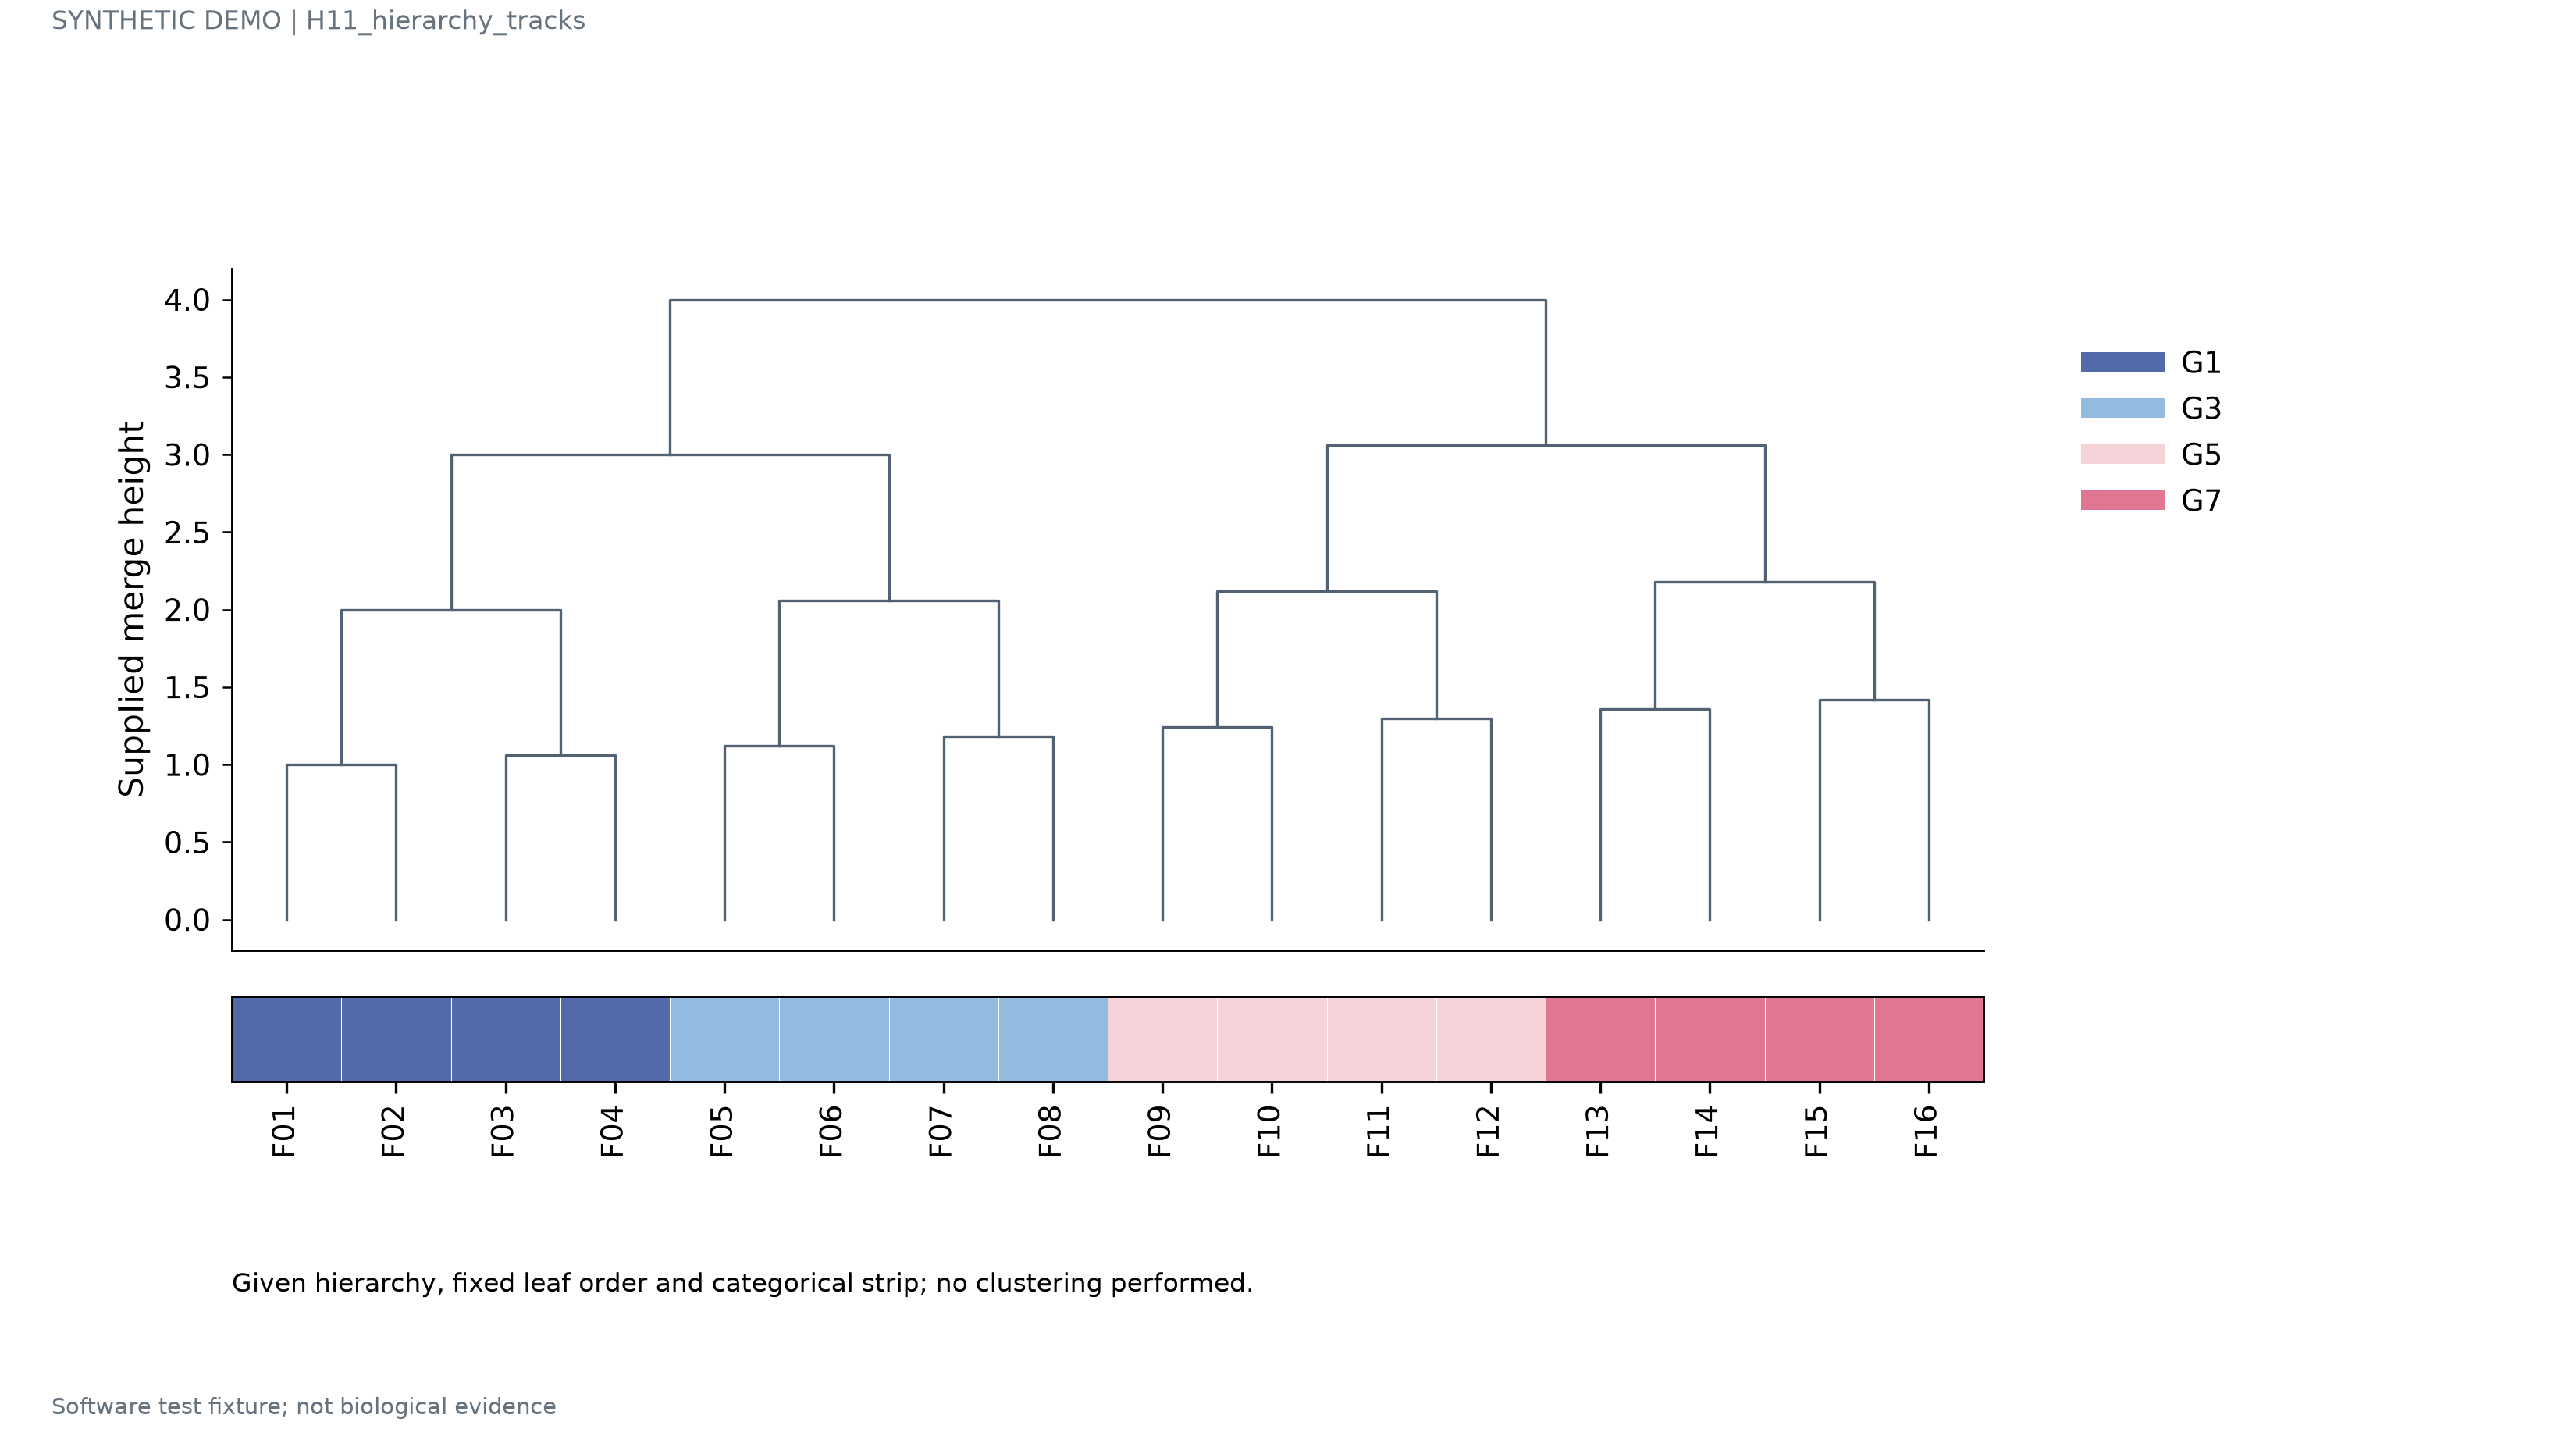

The table this chart was drawn from, first rows:
record_type	node_id	group	metric	outer_value	area_value	left	right	height
leaf	F01	G1	-2.2	1.0	0.1			
leaf	F02	G1	-2.9	1.5	0.28			
leaf	F03	G1	-3.6	2.0	0.46			
leaf	F04	G1	-4.3	2.5	0.64			
leaf	F05	G3	-5.0	3.0	0.82			
leaf	F06	G3	-5.7	3.5	0.1			
leaf	F07	G3	-6.4	1.0	0.28			
leaf	F08	G3	-2.2	1.5	0.46			
leaf	F09	G5	-2.9	2.0	0.64			
leaf	F10	G5	-3.6	2.5	0.82			
leaf	F11	G5	-4.3	3.0	0.1			
leaf	F12	G5	-5.0	3.5	0.28			
leaf	F13	G7	-5.7	1.0	0.46			
leaf	F14	G7	-6.4	1.5	0.64			
leaf	F15	G7	-2.2	2.0	0.82			
leaf	F16	G7	-2.9	2.5	0.1			
merge	H00					F01	F02	1.0
merge	H01					F03	F04	1.06
merge	H02					F05	F06	1.12
merge	H03					F07	F08	1.18
merge	H04					F09	F10	1.24
merge	H05					F11	F12	1.3
merge	H06					F13	F14	1.36
merge	H07					F15	F16	1.42
merge	H08					H00	H01	2.0
merge	H09					H02	H03	2.06
merge	H10					H04	H05	2.12
merge	H11					H06	H07	2.18
merge	H12					H08	H09	3.0
merge	H13					H10	H11	3.06
merge	H14					H12	H13	4.0
